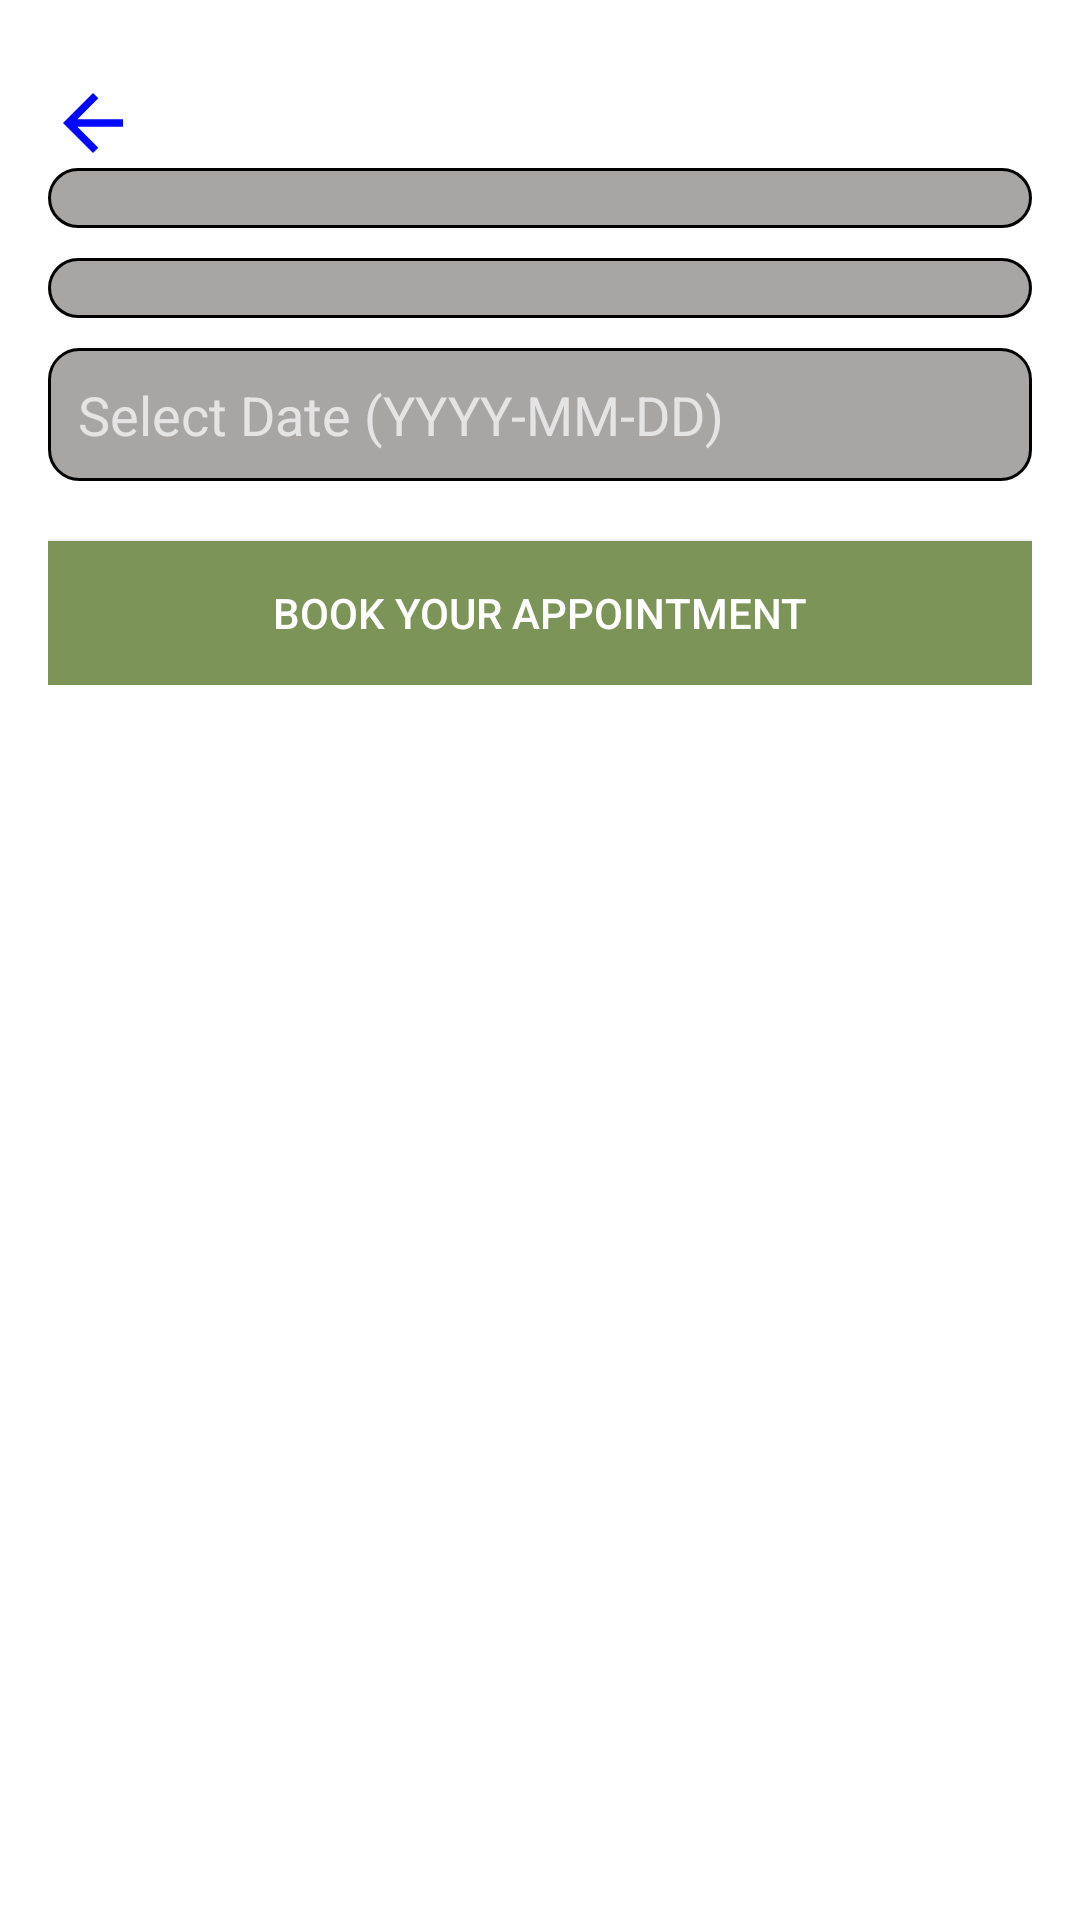

Reconstruct the res/layout file that produces this screen, plus the resources it refers to.
<!-- AndroidManifest.xml: application theme Theme.DoctorShaheb -->
<!-- res/layout/activity_book_appointment.xml -->
<?xml version="1.0" encoding="utf-8"?>
<ScrollView xmlns:android="http://schemas.android.com/apk/res/android"
    android:layout_width="match_parent"
    android:layout_height="match_parent"
    android:padding="16dp"
    android:background="@color/white">

    <LinearLayout
        android:orientation="vertical"
        android:layout_width="match_parent"
        android:layout_height="wrap_content">
        <ImageButton
            android:layout_marginTop="10dp"
            android:layout_width="30dp"
            android:layout_height="30dp"
            android:background="@drawable/back_24"
            android:id="@+id/backa"
            />

        <Spinner
            android:id="@+id/spinnerSearchSpecialization"
            android:layout_width="match_parent"
            android:layout_height="wrap_content"
            android:padding="10dp"
            android:background="@drawable/rounded_corner"/>

        <Spinner
            android:id="@+id/spinnerSelectDoctor"
            android:layout_width="match_parent"
            android:layout_height="wrap_content"
            android:padding="10dp"
            android:layout_marginTop="10dp"
            android:background="@drawable/rounded_corner"/>

        <EditText
            android:id="@+id/selectDate"
            android:hint="Select Date (YYYY-MM-DD)"
            android:layout_width="match_parent"
            android:layout_height="wrap_content"
            android:inputType="date"
            android:padding="10dp"
            android:layout_marginTop="10dp"
            android:background="@drawable/rounded_corner"/>

        <Button
            android:id="@+id/btnBook"
            android:text="Book your Appointment"
            android:layout_width="match_parent"
            android:layout_height="wrap_content"
            android:layout_marginTop="20dp"
            android:background="#7C9457"/>
    </LinearLayout>
</ScrollView>
<!-- resources referenced by this layout -->
<resources>
  <!-- drawable back_24 (drawable) -->
  <vector xmlns:android="http://schemas.android.com/apk/res/android" android:autoMirrored="true" android:height="24dp" android:tint="#0008FF" android:viewportHeight="24" android:viewportWidth="24" android:width="24dp">
        
      <path android:fillColor="@android:color/white" android:pathData="M20,11H7.83l5.59,-5.59L12,4l-8,8 8,8 1.41,-1.41L7.83,13H20v-2z"/>
      
  </vector>
  <!-- drawable rounded_corner (drawable) -->
  <?xml version="1.0" encoding="utf-8"?>
  <shape xmlns:android="http://schemas.android.com/apk/res/android"
      android:shape="rectangle"
  
      >
      <corners android:radius="10dip"/>
      <stroke android:width="1dp"/>
      <solid android:color="#A8A5A5"/>
  
  
  </shape>
  <style name="Theme.DoctorShaheb" parent="Base.Theme.DoctorShaheb" />
  <style name="Base.Theme.DoctorShaheb" parent="Theme.AppCompat.NoActionBar">
          
          
      </style>
  <!-- not gathered from this repository: default colours our renderer supplied (Android Studio template values) -->
  <color name="white">#FFFFFFFF</color>
</resources>
